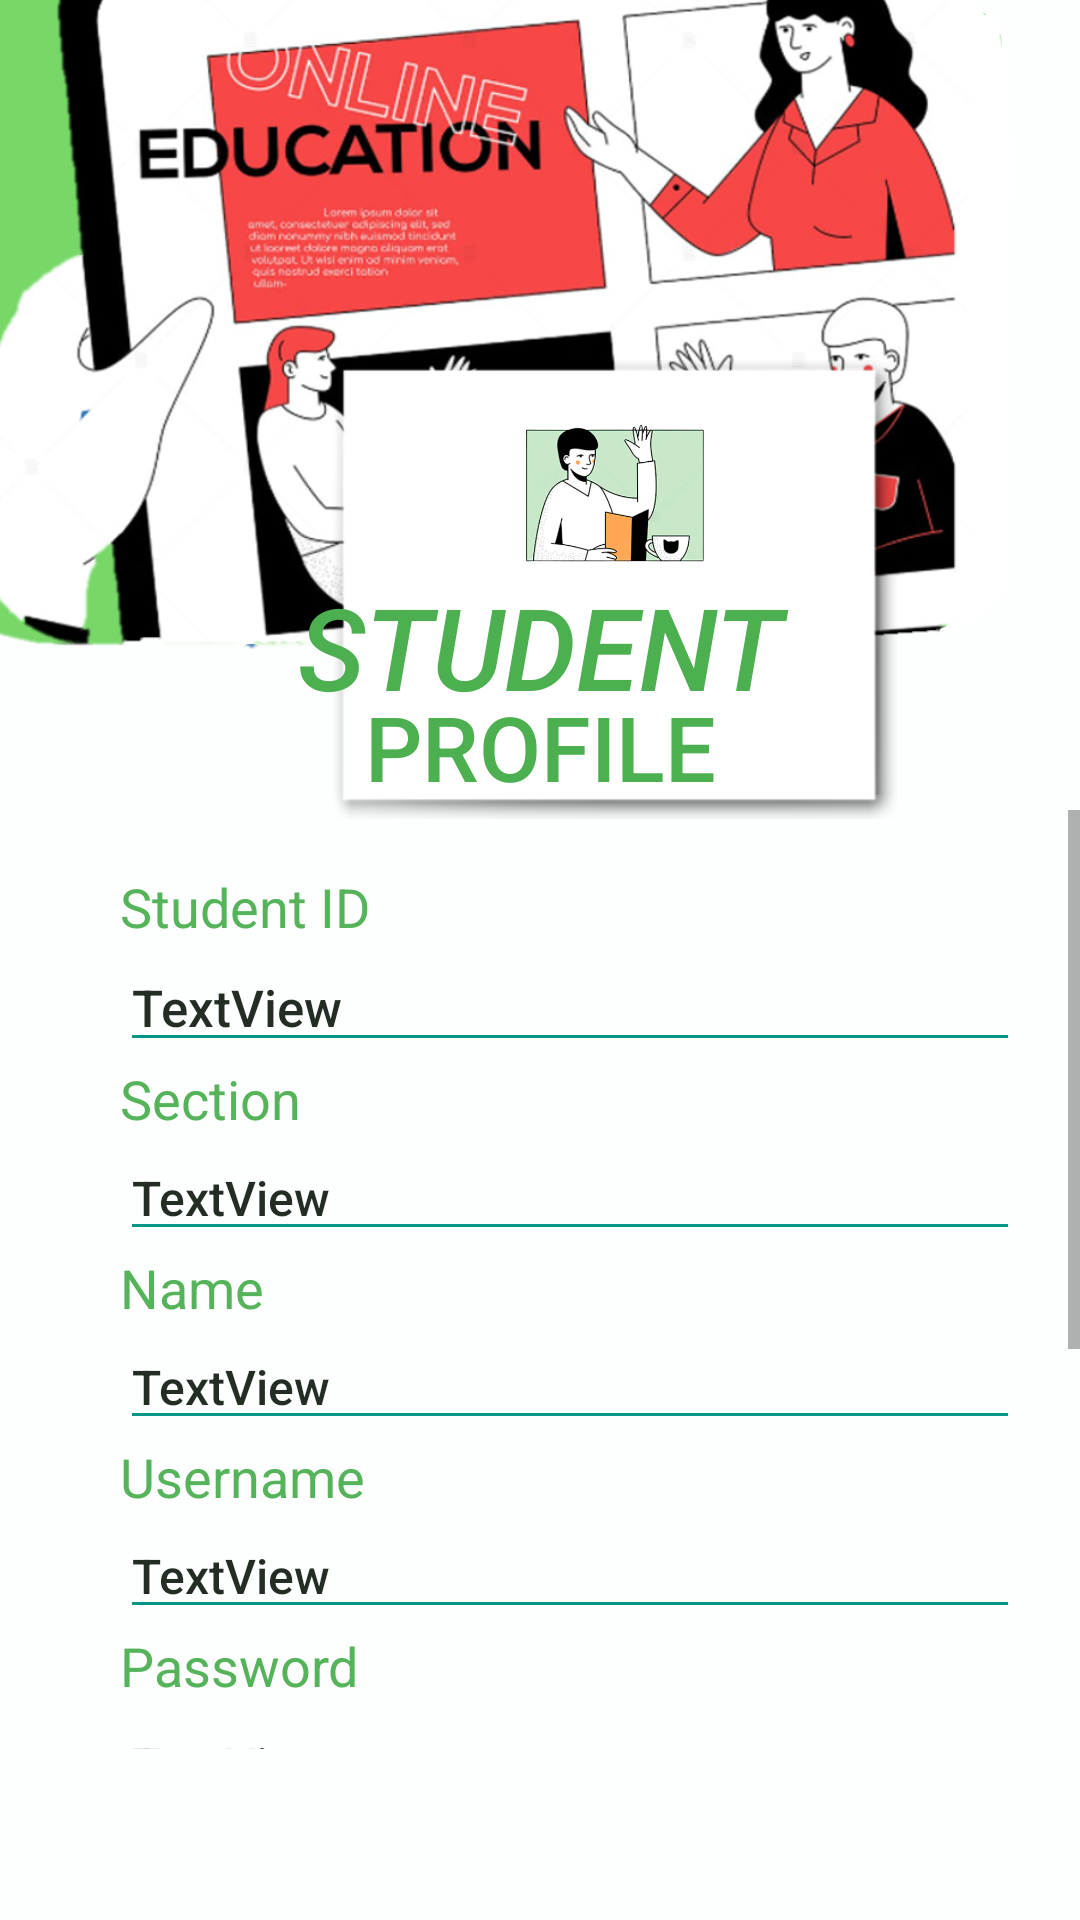

Layout XML and referenced resources for this Android screen:
<!-- AndroidManifest.xml: application theme Theme.DebugLMS -->
<!-- res/layout/activity_view_student_profile.xml -->
<?xml version="1.0" encoding="utf-8"?>
<RelativeLayout xmlns:android="http://schemas.android.com/apk/res/android"
    xmlns:app="http://schemas.android.com/apk/res-auto"
    xmlns:tools="http://schemas.android.com/tools"
    android:layout_width="match_parent"
    android:layout_height="match_parent"
    android:background="#FDFFFF"
    tools:context=".ViewStudentProfile">

    <ImageView
        android:id="@+id/imageView20"
        android:layout_width="match_parent"
        android:layout_height="247dp"
        android:layout_marginLeft="-40dp"
        android:layout_marginTop="-21dp"
        android:scaleType="fitXY"
        app:srcCompat="@drawable/v7" />

    <ImageView
        android:id="@+id/imageView19"
        android:layout_width="189dp"
        android:layout_height="153dp"
        android:layout_marginLeft="110dp"
        android:layout_marginTop="120dp"
        android:background="@android:drawable/picture_frame"/>


    <TextView
        android:id="@+id/textView2"
        android:layout_width="match_parent"
        android:layout_height="wrap_content"
        android:layout_marginTop="190dp"
        android:fontFamily="sans-serif-medium"
        android:gravity="center"
        android:text="STUDENT"
        android:textColor="#4CAF50"
        android:textSize="38sp"
        android:textStyle="italic" />

    <TextView
        android:id="@+id/textView22"
        android:layout_width="match_parent"
        android:layout_height="88dp"
        android:layout_marginTop="205dp"
        android:fontFamily="sans-serif-medium"
        android:gravity="center"
        android:text="PROFILE"
        android:textColor="#4CAF50"
        android:textSize="30sp" />

    <ImageView
        android:id="@+id/imageView21"
        android:layout_width="67dp"
        android:layout_height="69dp"
        android:layout_marginLeft="172dp"
        android:layout_marginTop="130dp"
        app:srcCompat="@drawable/dp" />

    <ScrollView
        android:layout_width="355dp"
        android:layout_height="313dp"
        android:layout_marginLeft="20dp"
        android:layout_marginTop="270dp">

        <LinearLayout
            android:layout_width="match_parent"
            android:layout_height="wrap_content"
            android:orientation="vertical"
            android:padding="20dp">

            <TextView
                android:id="@+id/textView27"
                android:layout_width="match_parent"
                android:layout_height="wrap_content"
                android:text="Student ID"
                android:textColor="#F24CAF50"
                android:textSize="18sp" />

            <TextView
                android:id="@+id/tvStudentDetails"
                android:layout_width="match_parent"
                android:layout_height="wrap_content"
                android:background="?attr/editTextBackground"
                android:backgroundTint="#009688"
                android:fontFamily="sans-serif-medium"
                android:text="TextView"
                android:textColor="#F2172218"
                android:textSize="17sp" />

            <TextView
                android:id="@+id/textView28"
                android:layout_width="match_parent"
                android:layout_height="wrap_content"
                android:text="Section"
                android:textColor="#F24CAF50"
                android:textSize="18sp" />

            <TextView
                android:id="@+id/tvStudentDetails2"
                android:layout_width="match_parent"
                android:layout_height="wrap_content"
                android:background="?attr/editTextBackground"
                android:backgroundTint="#009688"
                android:fontFamily="sans-serif-medium"
                android:text="TextView"
                android:textColor="#F2172218"
                android:textSize="16sp" />

            <TextView
                android:id="@+id/textView29"
                android:layout_width="match_parent"
                android:layout_height="wrap_content"
                android:text="Name"
                android:textColor="#F24CAF50"
                android:textSize="18sp" />

            <TextView
                android:id="@+id/tvStudentDetails3"
                android:layout_width="match_parent"
                android:layout_height="wrap_content"
                android:background="?attr/editTextBackground"
                android:backgroundTint="#009688"
                android:fontFamily="sans-serif-medium"
                android:text="TextView"
                android:textColor="#F2172218"
                android:textSize="16sp" />

            <TextView
                android:id="@+id/textView30"
                android:layout_width="match_parent"
                android:layout_height="wrap_content"
                android:text="Username"
                android:textColor="#F24CAF50"
                android:textSize="18sp" />

            <TextView
                android:id="@+id/tvStudentDetails4"
                android:layout_width="match_parent"
                android:layout_height="wrap_content"
                android:background="?attr/editTextBackground"
                android:backgroundTint="#009688"
                android:fontFamily="sans-serif-medium"
                android:text="TextView"
                android:textColor="#F2172218"
                android:textSize="16sp" />

            <TextView
                android:id="@+id/textView31"
                android:layout_width="match_parent"
                android:layout_height="wrap_content"
                android:text="Password"
                android:textColor="#F24CAF50"
                android:textSize="18sp" />

            <TextView
                android:id="@+id/tvStudentDetails5"
                android:layout_width="match_parent"
                android:layout_height="wrap_content"
                android:background="?attr/editTextBackground"
                android:backgroundTint="#009688"
                android:fontFamily="sans-serif-medium"
                android:text="TextView"
                android:textColor="#F2172218"
                android:textSize="16sp" />

            <TextView
                android:id="@+id/textView32"
                android:layout_width="match_parent"
                android:layout_height="wrap_content"
                android:text="Email"
                android:textColor="#F24CAF50"
                android:textSize="18sp" />

            <TextView
                android:id="@+id/tvStudentDetails6"
                android:layout_width="match_parent"
                android:layout_height="wrap_content"
                android:fontFamily="sans-serif-medium"
                android:text="TextView"
                android:textColor="#F2172218"
                android:textSize="16sp"
                android:background="?attr/editTextBackground"
                android:backgroundTint="#009688"
                />

            <TextView
                android:id="@+id/textView33"
                android:layout_width="match_parent"
                android:layout_height="wrap_content"
                android:text="Contact Number"
                android:textColor="#F24CAF50"
                android:textSize="18sp" />

            <TextView
                android:id="@+id/tvStudentDetails7"
                android:layout_width="match_parent"
                android:layout_height="wrap_content"
                android:fontFamily="sans-serif-medium"
                android:text="TextView"
                android:textColor="#F2172218"
                android:textSize="16sp"
                android:background="?attr/editTextBackground"
                android:backgroundTint="#009688"/>

            <TextView
                android:id="@+id/textView34"
                android:layout_width="match_parent"
                android:layout_height="wrap_content"
                android:text="Address"
                android:textColor="#F24CAF50"
                android:textSize="18sp" />

            <TextView
                android:id="@+id/tvStudentDetails8"
                android:layout_width="match_parent"
                android:layout_height="wrap_content"
                android:fontFamily="sans-serif-medium"
                android:text="TextView"
                android:textColor="#F2172218"
                android:textSize="16sp"
                android:background="?attr/editTextBackground"
                android:backgroundTint="#009688"/>
        </LinearLayout>
    </ScrollView>

</RelativeLayout>
<!-- resources referenced by this layout -->
<resources>
  <!-- drawable dp: png bitmap (drawable-v24, 79527 bytes) -->
  <!-- drawable v7: png bitmap (drawable-v24, 401012 bytes) -->
  <style name="Theme.DebugLMS" parent="Theme.AppCompat.Light.DarkActionBar">
          
          <item name="colorPrimary">@color/purple_500</item>
          <item name="colorPrimaryDark">@color/purple_700</item>
          <item name="colorAccent">@color/teal_200</item>
          
      </style>
  <!-- not gathered from this repository: default colours our renderer supplied (Android Studio template values) -->
  <color name="purple_500">#FF6200EE</color>
  <color name="purple_700">#FF3700B3</color>
  <color name="teal_200">#FF03DAC5</color>
</resources>
